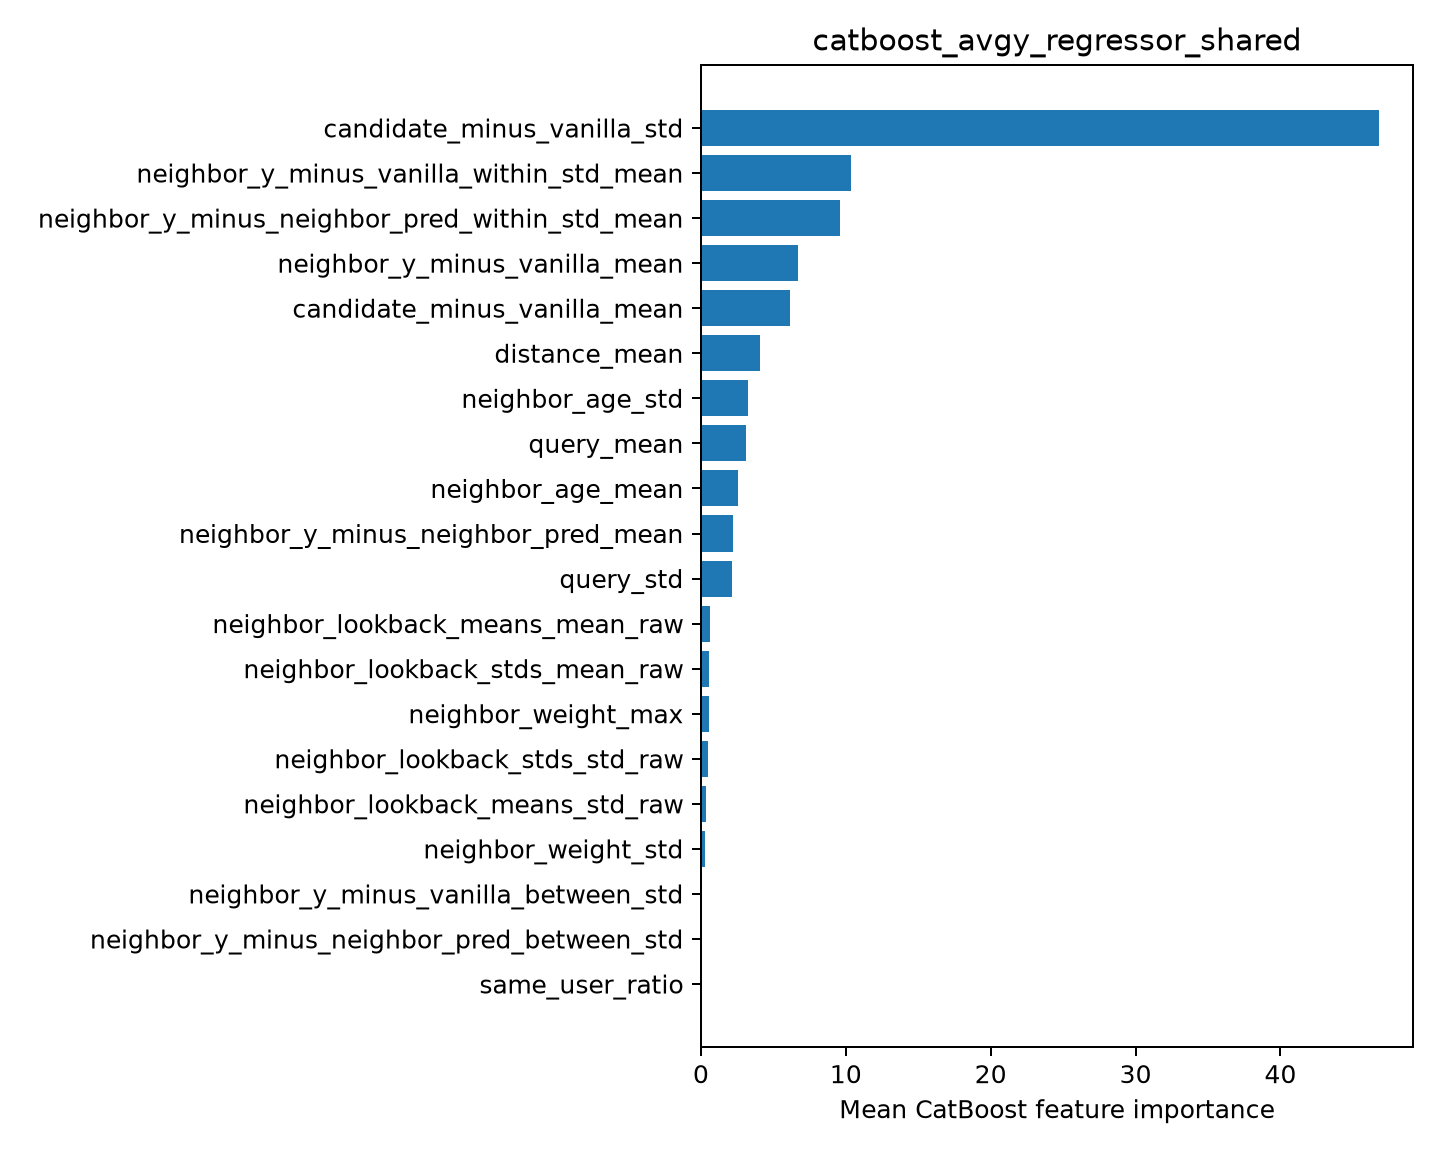

Values plotted in this chart, from the file beside it:
feature, importance
candidate_minus_vanilla_std, 46.81
neighbor_y_minus_vanilla_within_std_mean, 10.38
neighbor_y_minus_neighbor_pred_within_st…, 9.572
neighbor_y_minus_vanilla_mean, 6.719
candidate_minus_vanilla_mean, 6.122
distance_mean, 4.098
neighbor_age_std, 3.215
query_mean, 3.14
neighbor_age_mean, 2.565
neighbor_y_minus_neighbor_pred_mean, 2.219
query_std, 2.157
neighbor_lookback_means_mean_raw, 0.6584
neighbor_lookback_stds_mean_raw, 0.5562
neighbor_weight_max, 0.5515
neighbor_lookback_stds_std_raw, 0.4899
neighbor_lookback_means_std_raw, 0.3727
neighbor_weight_std, 0.2483
neighbor_y_minus_vanilla_between_std, 0.06453
neighbor_y_minus_neighbor_pred_between_s…, 0.04832
same_user_ratio, 0.01767
